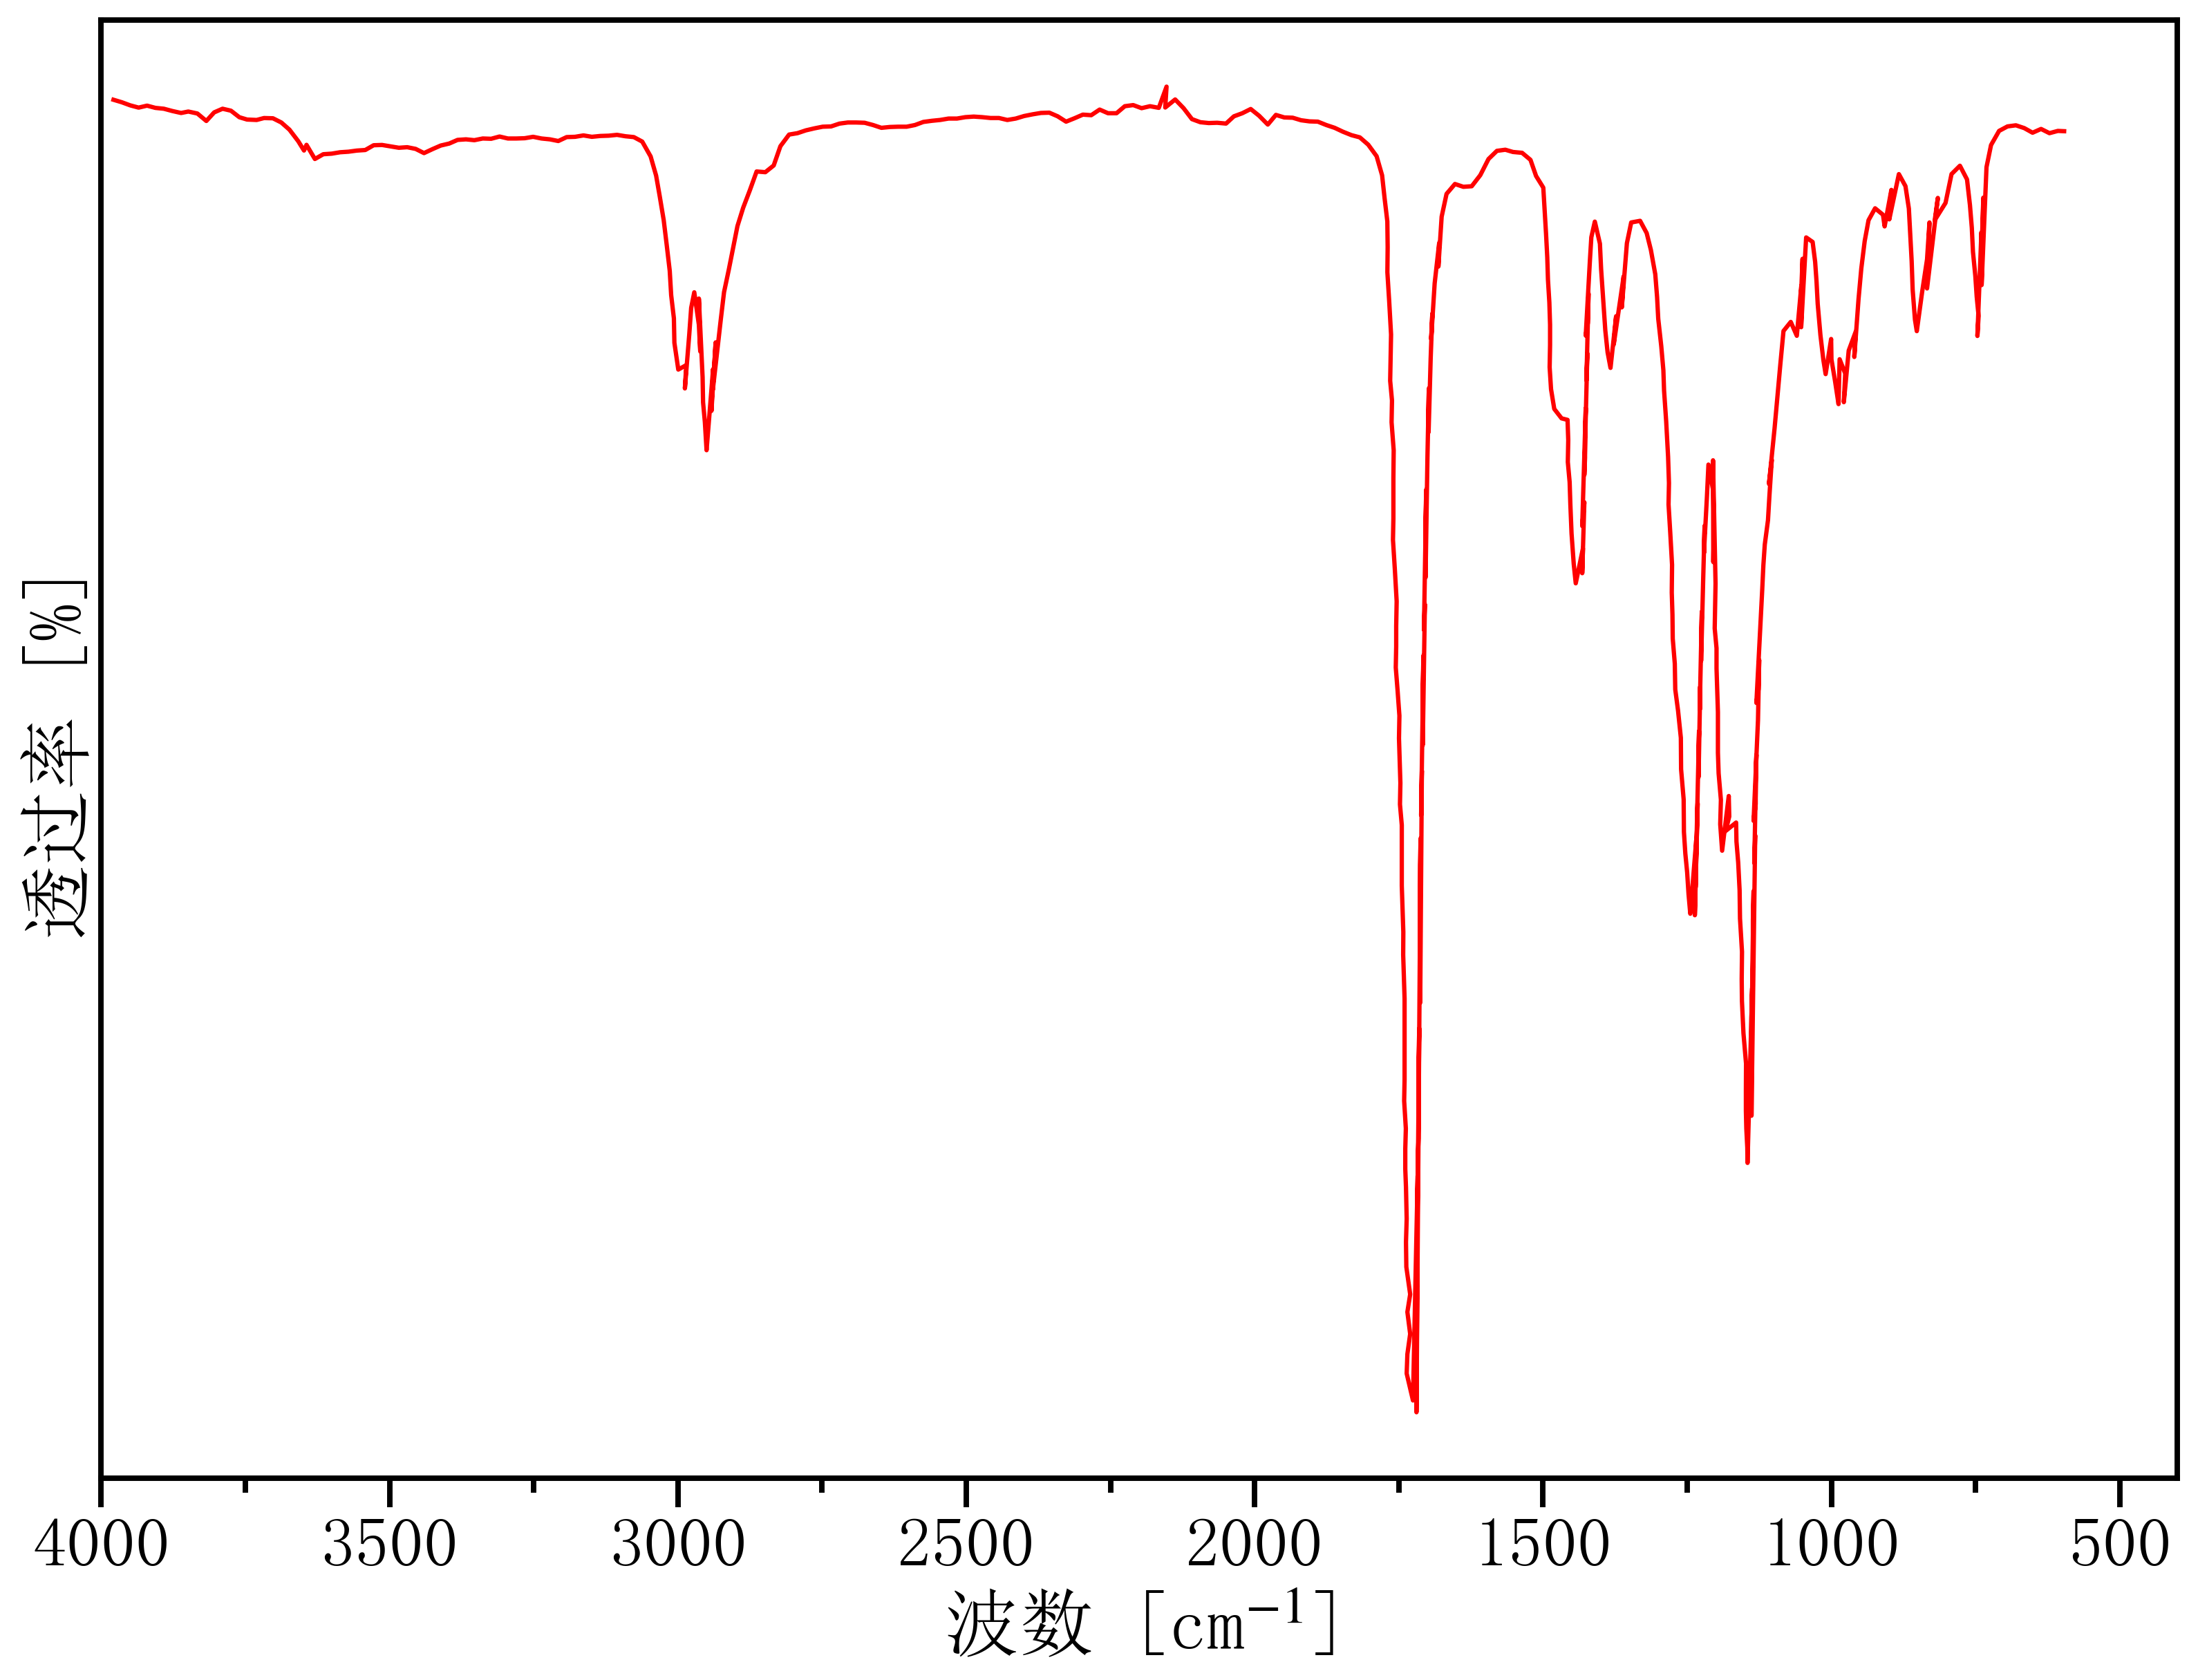

Values plotted in this chart, from the file beside it:
3993.189452090339, 73.42159988332489
3979, 73.45
3964, 73.39
3950, 73.31
3935, 73.25
3920, 73.3
3906, 73.24
3891, 73.22
3877, 73.16
3861, 73.11
3849, 73.15
3833, 73.1
3818, 72.91
3804, 73.13
3789, 73.22
3775, 73.17
3760, 73
3747, 72.94
3730, 72.93
3718, 72.98
3702, 72.98
3688, 72.87
3673, 72.69
3658, 72.39
3648, 72.15
3644, 72.3
3629, 71.94
3615, 72.06
3600, 72.07
3586, 72.11
3571, 72.12
3557, 72.15
3542, 72.17
3528, 72.29
3513, 72.3
3498, 72.26
3484, 72.22
3469, 72.24
3455, 72.2
3440, 72.09
3426, 72.19
3411, 72.28
3397, 72.33
3382, 72.42
3367, 72.44
3353, 72.42
3338, 72.46
3324, 72.45
3309, 72.51
3295, 72.46
3280, 72.46
3266, 72.47
3251, 72.5
3236, 72.46
3222, 72.44
3207, 72.4
3193, 72.5
3178, 72.5
3164, 72.54
3149, 72.5
3135, 72.53
... 472 more rows
